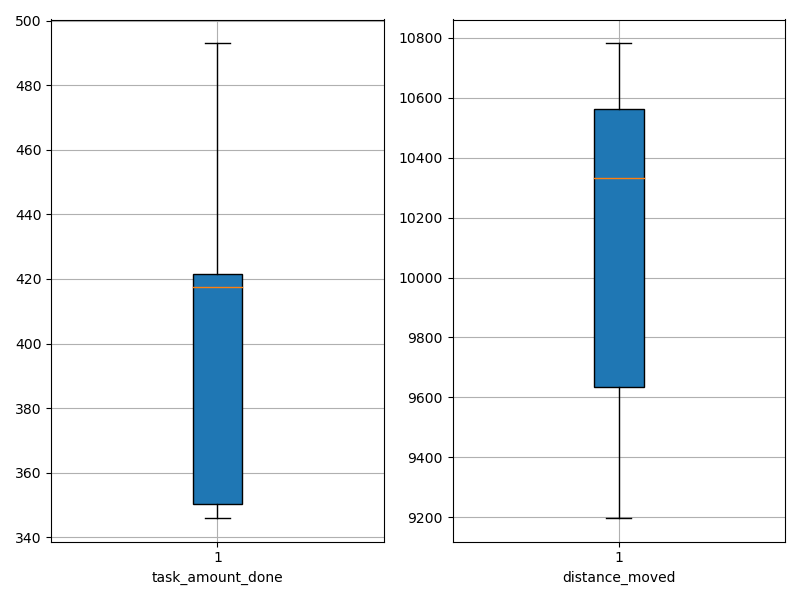

Values plotted in this chart, from the file beside it:
agent_id, task_amount_done, distance_moved
0, 346.0, 9198
1, 418.0, 9541
2, 350.0, 9474
3, 350.0, 10782
4, 493.0, 10519
5, 422.0, 10503
6, 351.0, 9919
7, 493.0, 10728
8, 420.0, 10161
9, 417.0, 10577
